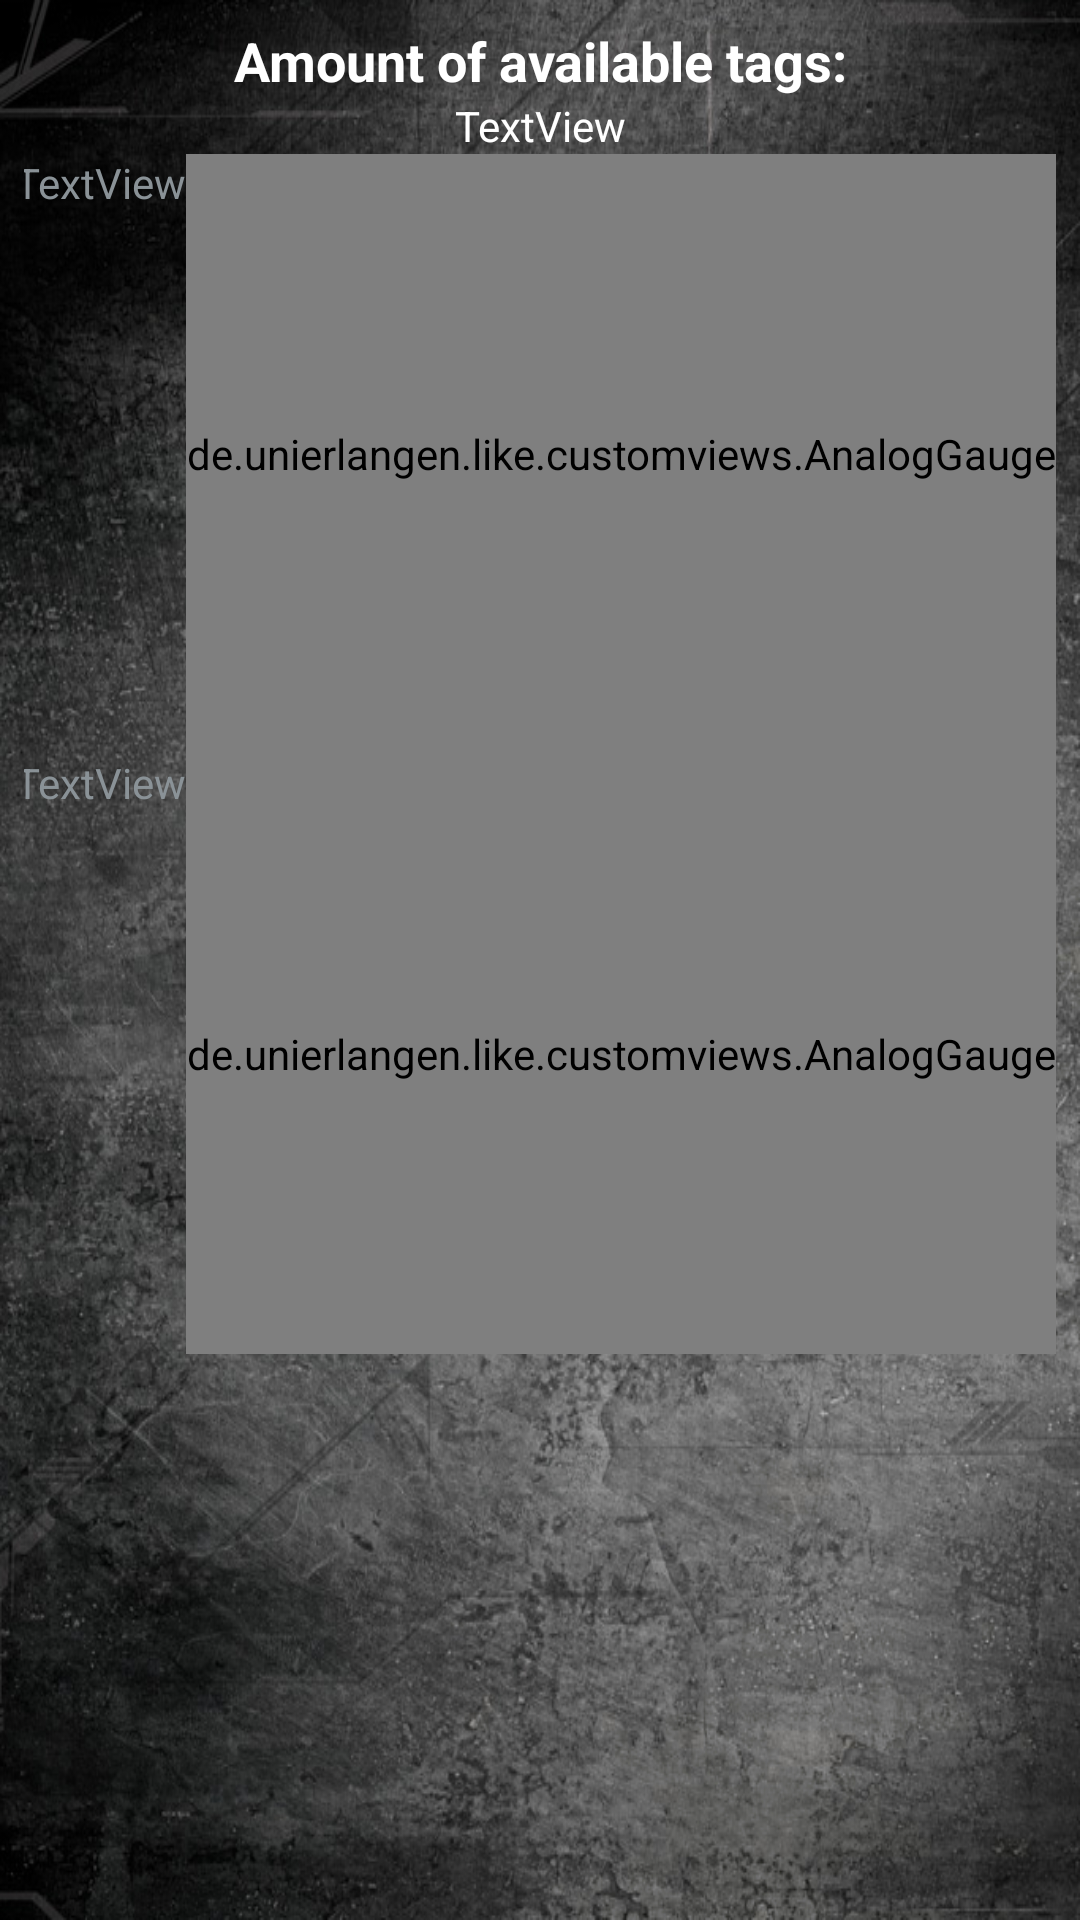

The Android layout XML behind this screen, and the referenced resources:
<!-- AndroidManifest.xml: application theme android:Theme.DeviceDefault.DialogWhenLarge -->
<!-- res/layout/testmodeview.xml -->
<?xml version="1.0" encoding="utf-8"?>
<LinearLayout xmlns:android="http://schemas.android.com/apk/res/android"
    android:orientation="vertical"
    android:layout_width="fill_parent"
    android:layout_height="fill_parent"
    android:padding="8dp" 
    android:background="@drawable/androidapple">


	<TextView  
    	android:layout_width="fill_parent" 
    	android:layout_height="wrap_content" 
    	android:gravity="center"
    	android:textStyle="bold"
    	android:textSize="18sp"
    	android:textColor="#ffffff"
    	android:text="@string/tagAmount_label" />
	<TextView android:textColor="#ffffff" android:text="TextView" android:id="@+id/tag_amount" android:layout_height="wrap_content" android:gravity="center" android:layout_width="fill_parent"></TextView>
	<TableLayout
	android:id="@+id/tableLayout1"
	android:layout_width="fill_parent"
	android:layout_height="wrap_content"
	android:gravity="center_vertical">
		<TableRow
		android:id="@+id/tableRow1"
		android:layout_width="fill_parent"
		android:layout_height="wrap_content"
		android:gravity="right">
			<TextView
			android:id="@+id/textView1"
			android:layout_width="fill_parent"
			android:layout_height="wrap_content"
			android:text="TextView"/>
			<de.unierlangen.like.customviews.AnalogGauge
			android:id="@+id/analogGauge1"
			android:layout_height="200dp"
			android:layout_width="wrap_content"/>
		</TableRow>
		
		<TableRow
			android:id="@+id/tableRow2"
			android:layout_width="fill_parent"
			android:layout_height="wrap_content"
			android:gravity="right">
			<TextView
			android:id="@+id/textView2"
			android:layout_height="wrap_content"
			android:layout_width="fill_parent"
			android:text="TextView"/>
			<de.unierlangen.like.customviews.AnalogGauge
			android:id="@+id/analogGauge2"
			android:layout_height="200dp"
			android:layout_width="wrap_content"
			android:gravity="right"/>
		</TableRow>
		
	</TableLayout>
    
</LinearLayout>
<!-- resources referenced by this layout -->
<resources>
  <!-- drawable androidapple: png bitmap (drawable, 722616 bytes) -->
  <string name="tagAmount_label">Amount of available tags:</string>
</resources>
